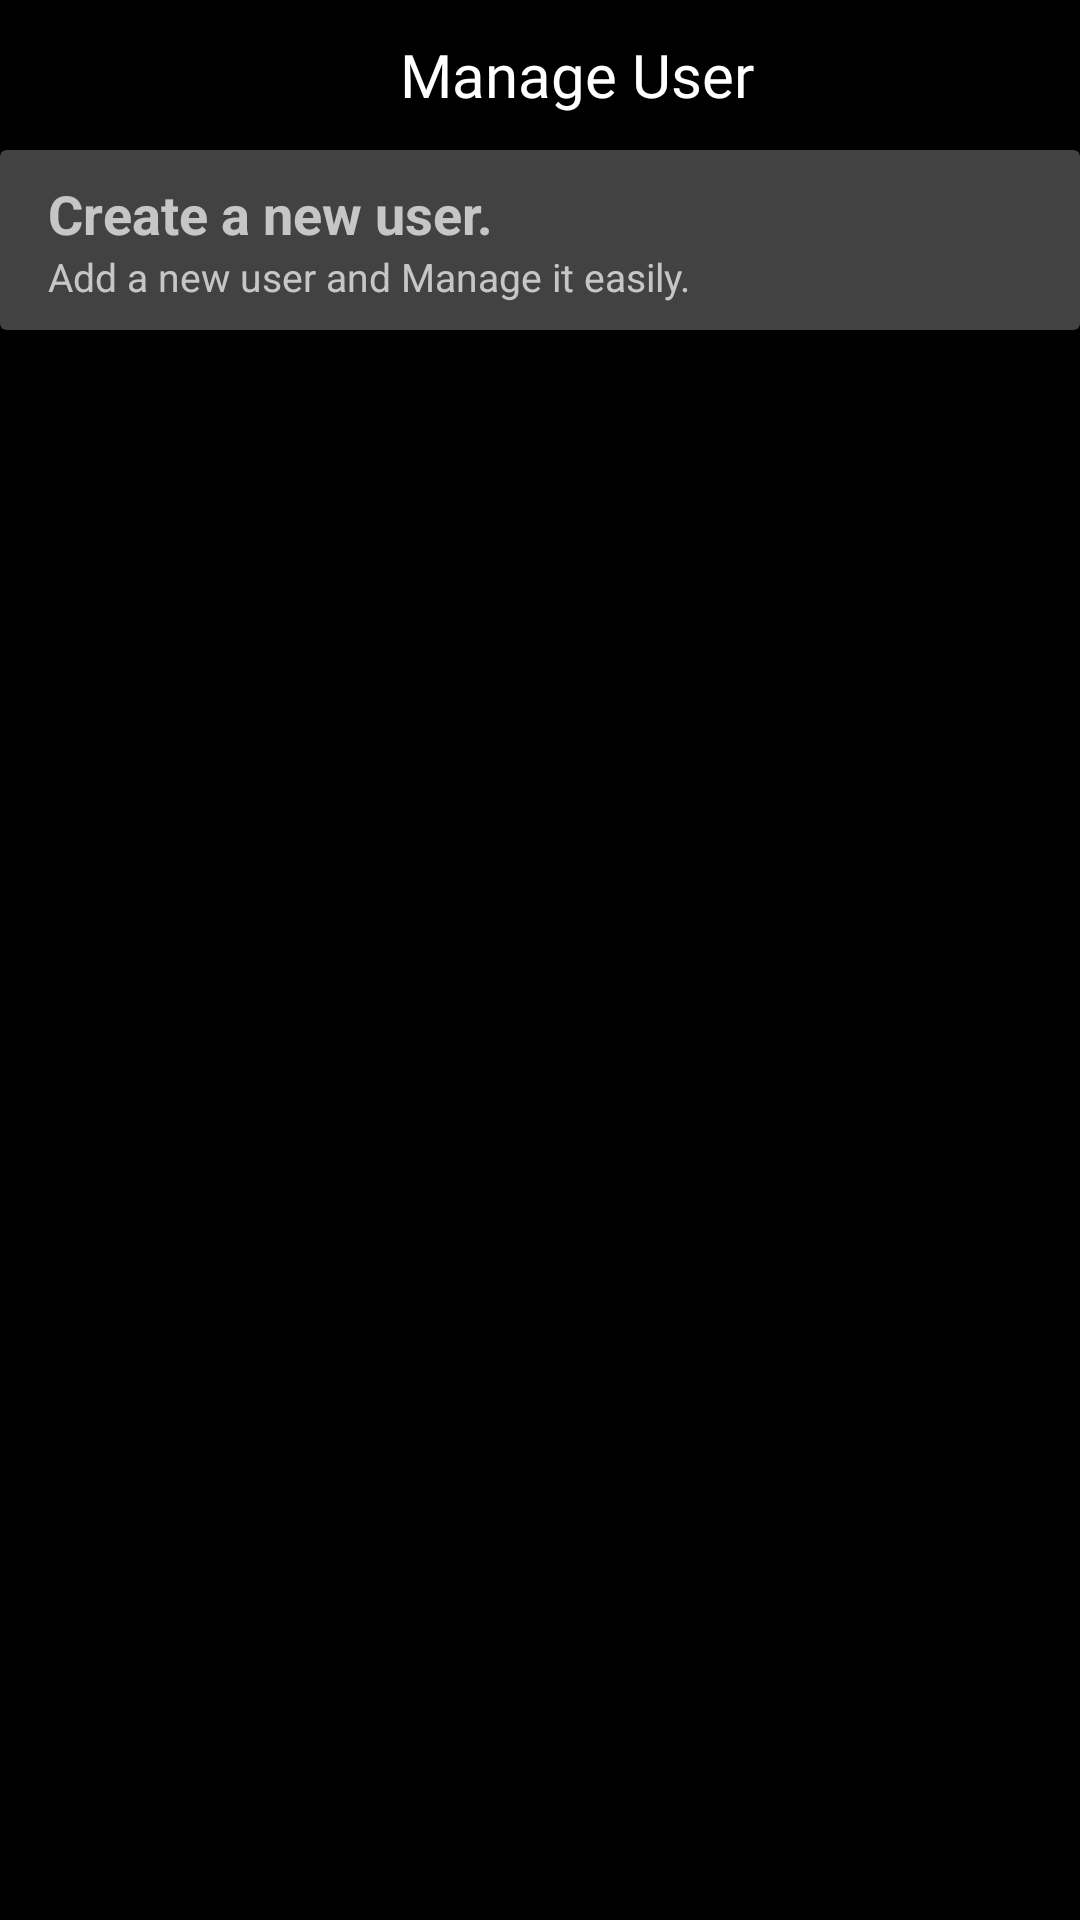

This screen was rendered from an Android layout file. Write that file and the resources it references.
<!-- AndroidManifest.xml: application theme Theme.HomeAuto -->
<!-- res/layout/activity_manage__user.xml -->
<?xml version="1.0" encoding="utf-8"?>
<LinearLayout
    xmlns:android="http://schemas.android.com/apk/res/android"
    xmlns:app="http://schemas.android.com/apk/res-auto"
    xmlns:tools="http://schemas.android.com/tools"
    android:layout_width="match_parent"
    android:layout_height="match_parent"
    android:orientation="vertical"
    android:background="#FC000000"
    tools:context=".Manage_User">
    <LinearLayout
    android:layout_width="match_parent"
    android:layout_height="50dp"
    android:background="@color/black"
    android:elevation="6dp"
    android:orientation="horizontal">
    <ImageView
        android:layout_width="40dp"
        android:layout_height="match_parent"
        android:src="@drawable/ic_back"
        android:padding="5dp"/>
    <TextView
        android:id="@+id/title"
        android:layout_width="match_parent"
        android:layout_height="wrap_content"
        android:text="Manage User"
        android:fontFamily="@font/googlesans_bold"
        android:textSize="20sp"
        android:gravity="center"
        android:paddingRight="15dp"
        android:layout_gravity="center"
        android:textColor="@color/white"/>
    </LinearLayout>

    <androidx.cardview.widget.CardView
        android:id="@+id/new_user"
        android:layout_width="match_parent"
        android:layout_height="60dp"
        app:cardElevation="6dp"
        android:elevation="6dp">
        <LinearLayout
            android:layout_width="match_parent"
            android:layout_height="match_parent"
            android:orientation="horizontal">
            <LinearLayout
                android:layout_width="0dp"
                android:layout_height="match_parent"
                android:layout_weight="5"
                android:orientation="vertical">
                <TextView
                    android:layout_width="match_parent"
                    android:layout_height="0dp"
                    android:layout_weight="1"
                    android:text="Create a new user."
                    android:textStyle="bold"
                    android:textSize="18dp"
                    android:paddingLeft="16dp"
                    android:gravity="bottom"
                    android:fontFamily="sans-serif"/>
                <TextView
                    android:layout_width="match_parent"
                    android:layout_height="0dp"
                    android:layout_weight="0.8"
                    android:text="Add a new user and Manage it easily."
                    android:textStyle="normal"
                    android:textSize="13dp"
                    android:paddingLeft="16dp"
                    android:gravity="top"
                    android:fontFamily="sans-serif"
                    />
            </LinearLayout>
            <ImageView
                android:layout_width="0dp"
                android:layout_height="match_parent"
                android:layout_weight="1"
                android:src="@drawable/ic_forword"
                android:scaleX="0.5"
                android:scaleY="0.5"/>
        </LinearLayout>
    </androidx.cardview.widget.CardView>


</LinearLayout>
<!-- resources referenced by this layout -->
<resources>
  <color name="black">#000</color>
  <color name="white">#fff</color>
  <style name="Theme.HomeAuto" parent="Theme.MaterialComponents.NoActionBar">
          
          <item name="colorPrimary">#3F51B5</item>
          <item name="colorPrimaryVariant">#00574B</item>
          <item name="colorOnPrimary">@color/white</item>
          
          <item name="colorSecondary">#000</item>
          <item name="colorSecondaryVariant">#066e8a</item>
          <item name="colorOnSecondary">@color/black</item>
          
          <item name="android:statusBarColor" tools:targetApi="l">?attr/colorPrimaryVariant</item>
          
      </style>
</resources>
